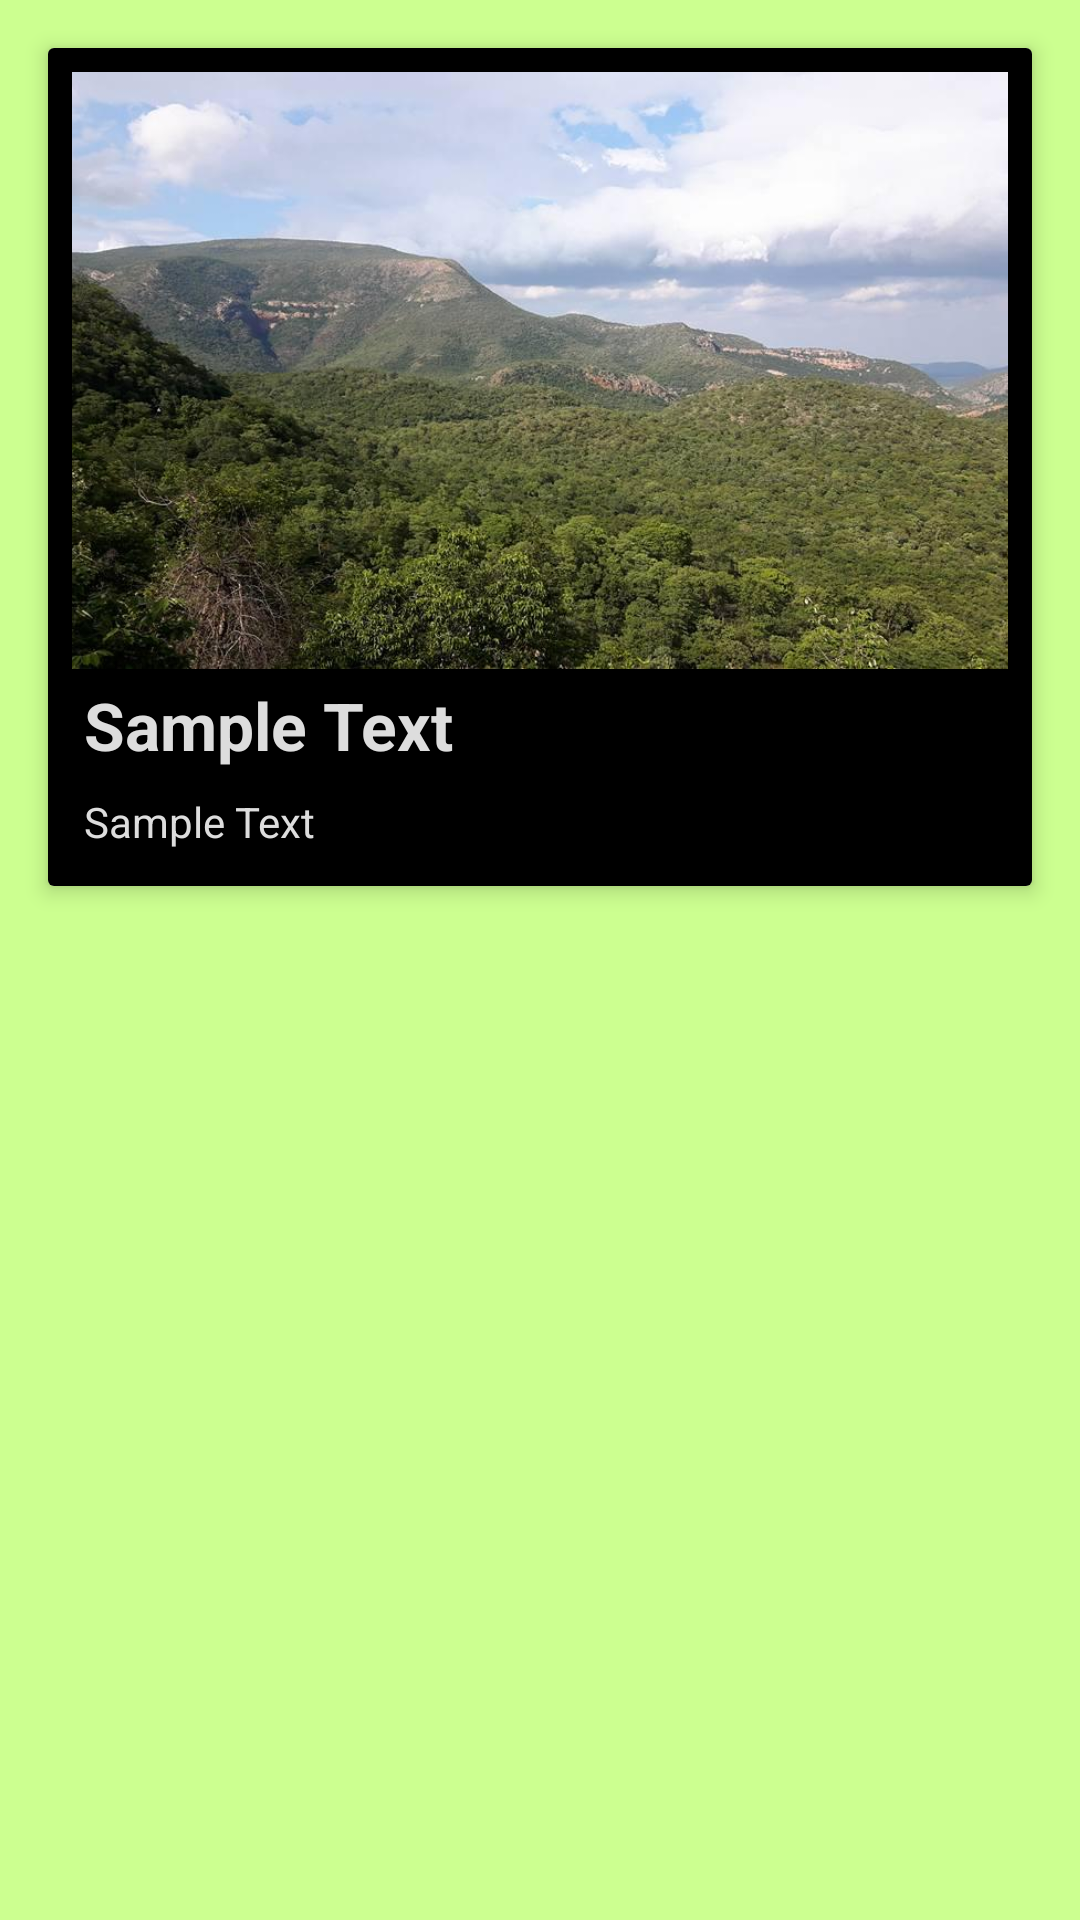

Write the Android layout XML for this screen, with the resource values it uses.
<!-- AndroidManifest.xml: application theme AppTheme -->
<!-- res/layout/place_info_list_item.xml -->
<?xml version="1.0" encoding="utf-8"?>
<LinearLayout xmlns:android="http://schemas.android.com/apk/res/android"
    android:layout_width="match_parent"
    android:layout_height="match_parent"
    android:background="#CCFF90"
    android:orientation="vertical"
    android:padding="@dimen/layout_and_padding">

    <android.support.v7.widget.CardView xmlns:card_view="http://schemas.android.com/apk/res-auto"
        android:id="@+id/place_info_card_view"
        style="@style/cardview_style"
        card_view:cardBackgroundColor="@color/white_background"
        card_view:cardElevation="@dimen/content_padding">

        <RelativeLayout
            android:layout_width="match_parent"
            android:layout_height="wrap_content"
            android:background="#000000"
            android:padding="@dimen/layout_and_padding">

            <ImageView
                android:id="@+id/myImage"
                android:layout_width="354dp"
                android:layout_height="199dp"
                android:layout_alignParentTop="true"
                android:contentDescription="@string/content_desc_place_img"
                android:scaleType="centerCrop"
                android:src="@drawable/forest" />

            <TextView
                android:id="@+id/listItemName"
                style="@style/ListTitleStyleBold"
                android:text="@string/sample_text"
                android:textColor="@color/gray_background" />

            <TextView
                android:id="@+id/listItemDesc"
                style="@style/ListDescStyle"
                android:text="@string/sample_text"
                android:textColor="@color/gray_background" />

        </RelativeLayout>

    </android.support.v7.widget.CardView>

</LinearLayout>
<!-- resources referenced by this layout -->
<resources>
  <color name="gray_background">#ddd</color>
  <color name="white_background">#ffffff</color>
  <dimen name="content_padding">4dp</dimen>
  <dimen name="layout_and_padding">8dp</dimen>
  <!-- drawable forest: jpg bitmap (drawable-hdpi, 23748 bytes) -->
  <string name="content_desc_place_img">Full height for individual view (more information on item)</string>
  <string name="sample_text">Sample Text</string>
  <style name="ListDescStyle">
              <item name="android:layout_width">wrap_content</item>
              <item name="android:layout_height">wrap_content</item>
              <item name="android:layout_below">@+id/listItemName</item>
              <item name="android:padding">@dimen/content_padding</item>
              <item name="android:textColor">#666</item>
              <item name="android:textSize">14sp</item>
          </style>
  <style name="ListTitleStyleBold">
              <item name="android:textStyle">bold</item>
              <item name="android:textSize">22sp</item>
              <item name="android:textColor">#222</item>
              <item name="android:layout_below">@+id/myImage</item>
              <item name="android:layout_width">wrap_content</item>
              <item name="android:layout_height">wrap_content</item>
              <item name="android:maxLines">3</item>
              <item name="android:padding">@dimen/content_padding</item>
          </style>
  <style name="cardview_style">
              <item name="android:layout_width">match_parent</item>
              <item name="android:layout_height">wrap_content</item>
              <item name="android:layout_margin">@dimen/layout_and_padding</item>
              <item name="android:layout_gravity">center</item>
          </style>
  <style name="AppTheme" parent="Theme.AppCompat.Light.DarkActionBar">
              <item name="cardViewStyle">@style/CardView</item>
              <item name="colorPrimary">@color/primary_color</item>
              <item name="colorPrimaryDark">@color/primary_dark_color</item>
              <item name="actionBarStyle">@style/MiwokAppBarStyle</item>
              <item name="android:windowContentOverlay">@null</item>
          </style>
  <color name="primary_color">#4268f4</color>
  <color name="primary_dark_color">#4268f4</color>
  <style name="MiwokAppBarStyle" parent="Widget.AppCompat.Light.ActionBar.Solid.Inverse">
              
              <item name="elevation">0dp</item>
          </style>
</resources>
